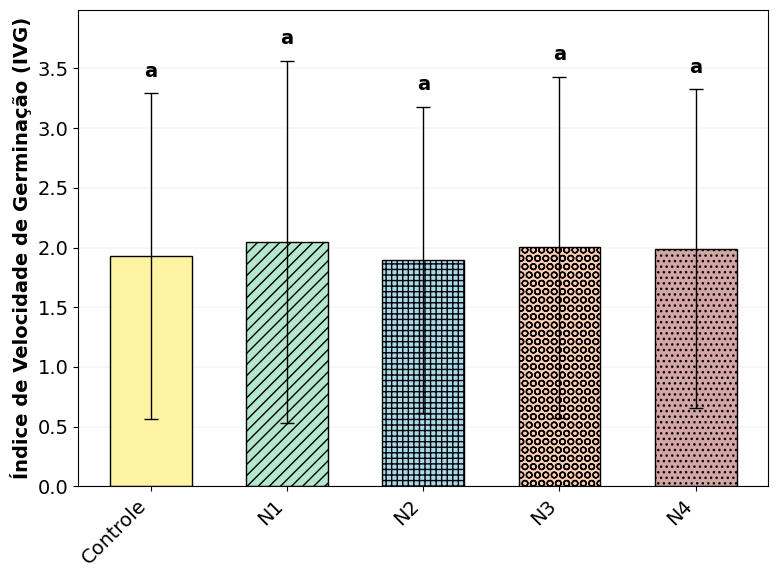

Write Python code to recreate this figure. (Note: this script raises an exception after producing the figure.)
import matplotlib.pyplot as plt
import numpy as np

# --- CONFIGURAÇÃO DE ESTILO ---
CORES_PASTEL = {
    "N1": "#B4E7CE",           # Green
    "N2": "#A8D8EA",           # Blue
    "N3": "#FFCDB2",           # Peach
    "N4": "#D4A5A5",           # Pink
    "Controle": "#FFF4A3"      # Yellow
}

HATCHES = {
    "N1": "///",
    "N2": "+++",
    "N3": "OO",
    "N4": "...",
    "Controle": ""
}

# Dados da Tabela 1 manual (IVG)
# N1, N2, N3, N4, Controle
labels = ["Controle", "N1", "N2", "N3", "N4"] # Ordem visual
# Mapping labels to keys
keys = ["Controle", "N1", "N2", "N3", "N4"]

# Values from Table 1
means = [1.933, 2.045, 1.899, 2.002, 1.989]
stds = [1.365, 1.517, 1.282, 1.430, 1.335]

# Letras de comparação múltipla (Tukey HSD) conforme Tabela 2 (coluna IVG)
# Observação: todas as médias pertencem ao mesmo grupo (sem diferenças detectáveis a 5%).
letters = ["a", "a", "a", "a", "a"]

plt.rcParams.update({
    'font.size': 14,
    'font.family': 'sans-serif',
    'font.sans-serif': ['Poppins', 'Arial', 'DejaVu Sans'],
    'axes.edgecolor': 'black',
    'axes.linewidth': 0.8,
    'axes.grid': False,
    'grid.color': '#E5E5E5',
    'grid.linewidth': 0.3, 
    'axes.grid.axis': 'y',
    'legend.frameon': True,
    'legend.edgecolor': 'black',
    'legend.fancybox': False,
    'xtick.color': 'black',
    'ytick.color': 'black'
})

fig, ax = plt.subplots(figsize=(8, 6))

y_tops = []

for i, treat in enumerate(keys):
    val_mean = means[i]
    val_std = stds[i]

    y_tops.append(val_mean + (0 if np.isnan(val_std) else val_std))
    
    color = CORES_PASTEL.get(treat, "#cccccc")
    hatch = HATCHES.get(treat, "")
    
    ax.bar(
        i, val_mean,
        yerr=val_std,
        color=color,
        edgecolor="black",
        hatch=hatch,
        width=0.6,
        capsize=5,
        linewidth=1.0,
        error_kw={'ecolor': 'black', 'elinewidth': 1.0}
    )

    # Letras do Tukey sobre as barras
    if i < len(letters) and letters[i]:
        y_max = np.nanmax(y_tops) if len(y_tops) else 0
        y_offset = 0.03 * y_max if y_max > 0 else 0.1
        ax.text(
            i,
            y_tops[i] + y_offset,
            letters[i],
            ha='center',
            va='bottom',
            fontsize=14,
            fontweight='bold',
            color='black',
            zorder=5,
        )

ax.set_xticks(range(len(labels)))
ax.set_xticklabels(labels, rotation=45, ha='right') # N1-N4 labels
ax.set_ylabel("Índice de Velocidade de Germinação (IVG)", color="black", weight='bold')

ax.grid(axis='y', linestyle='-', color='gray', alpha=0.3)
ax.set_axisbelow(True)

# Aumenta um pouco o eixo Y para as letras não ficarem coladas na borda superior
if len(y_tops):
    y_max = np.nanmax(y_tops)
    y_offset = 0.03 * y_max if y_max > 0 else 0.1
    y_needed = y_max + (4 * y_offset)
    y0, y1 = ax.get_ylim()
    if y_needed > y1:
        ax.set_ylim(y0, y_needed)

plt.tight_layout()
output_path = "C:/Users/<user>/OneDrive/Documentos/13 - CLONEGIT/artigo-posdoc/2 - HIDRORRETENTOR/3 - MANUSCRITO/1-MARKDOWN/2-IMG/Fig_005.png"
plt.savefig(output_path, dpi=300, bbox_inches='tight')
plt.close()
print("Fig_005 (IVG) atualizada em:", output_path)
